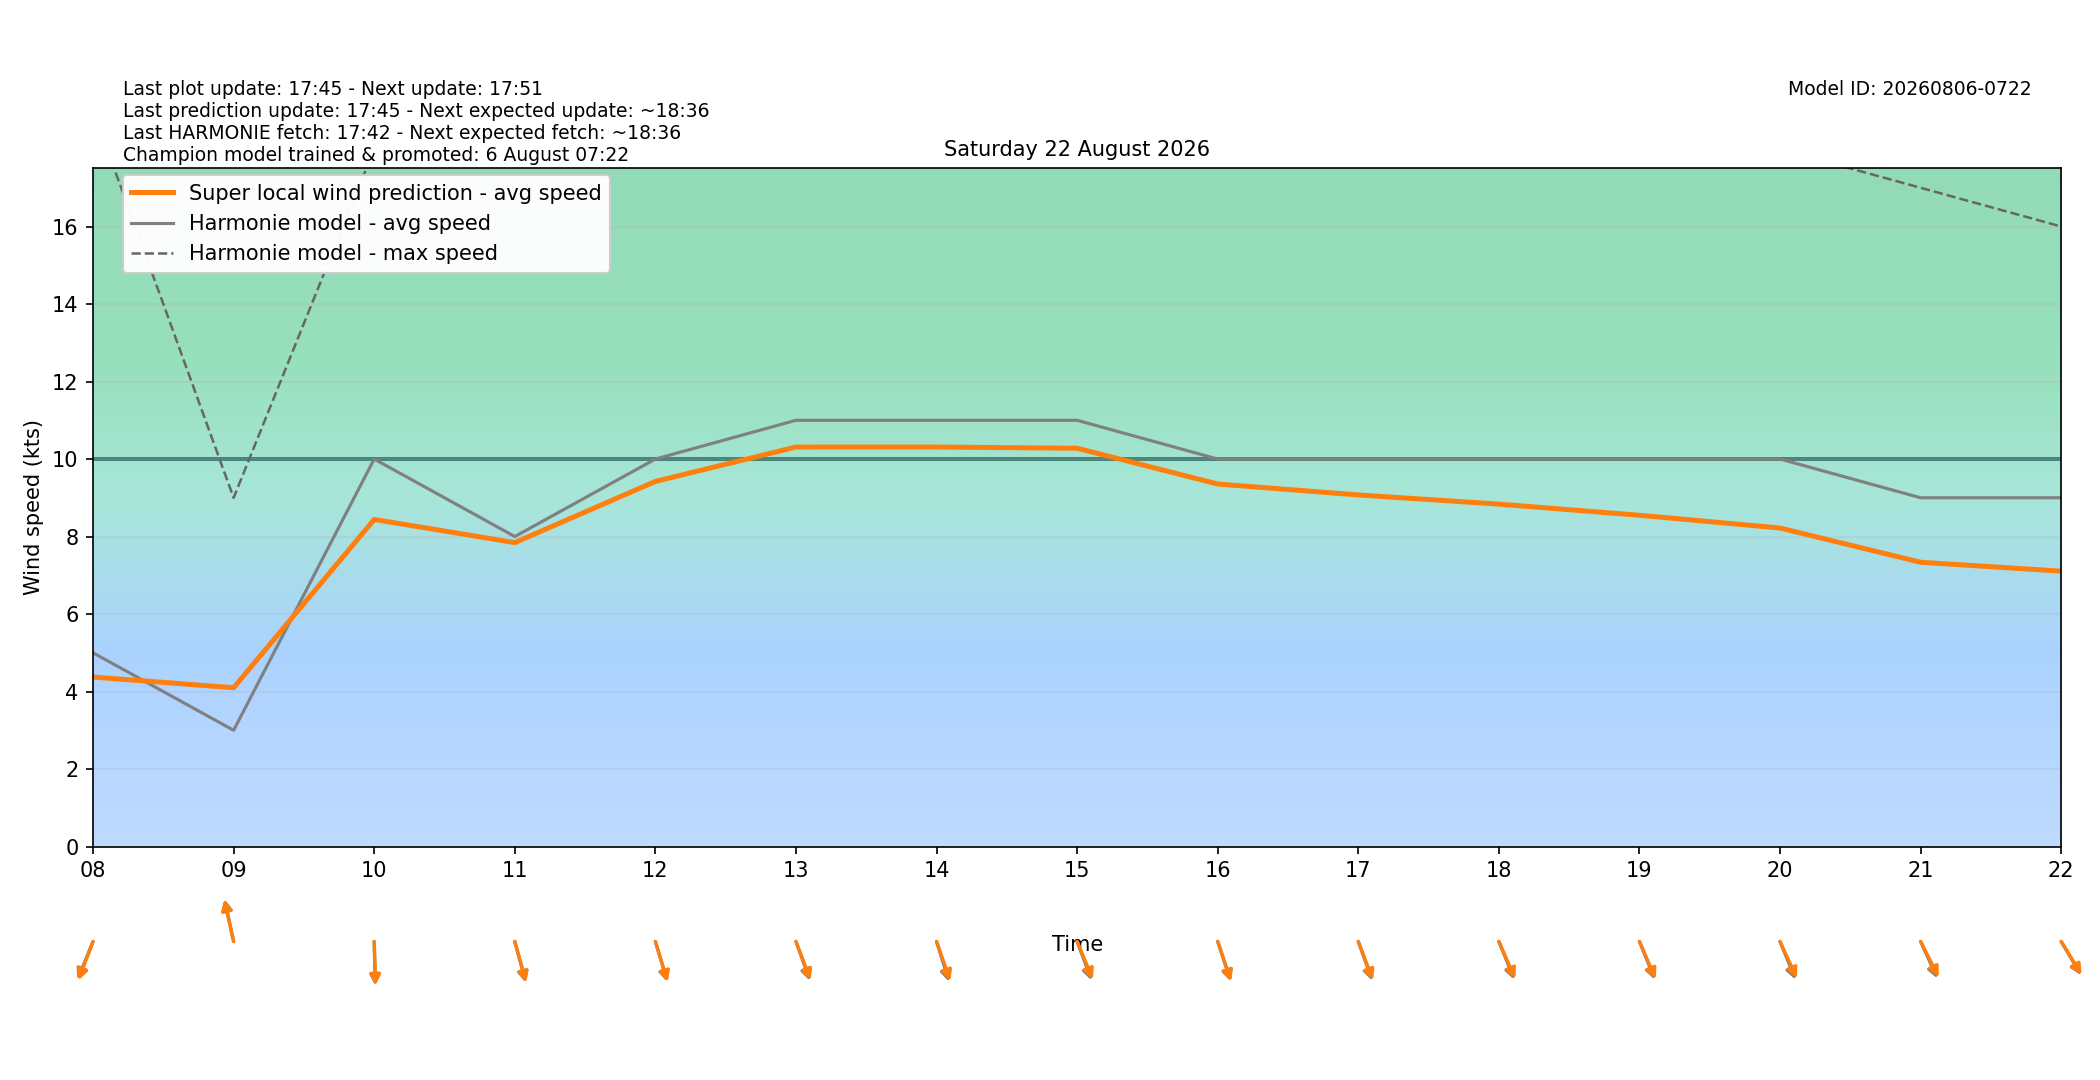

Source data for this figure (header and first rows):
target_time_utc, target_time_local, hour_utc, hour_local, forecast_wind_speed, forecast_wind_min, forecast_wind_max, lstm_pred_wind_speed, delta_speed_lstm_minus_forecast, forecast_wind_dir_deg, lstm_pred_wind_dir_deg, delta_dir_lstm_minus_forecast
2026-08-21T22:00:00Z, 2026-08-22T00:00:00+0200, 22, 00, 3.0, 3.0, 6.0, 1.826, -1.174, 41.0, 44.48, 3.483
2026-08-21T23:00:00Z, 2026-08-22T01:00:00+0200, 23, 01, 2.0, 2.0, 5.0, 1.273, -0.7266, 52.0, 53.57, 1.567
2026-08-22T00:00:00Z, 2026-08-22T02:00:00+0200, 00, 02, 2.0, 2.0, 4.0, 1.303, -0.697, 345.0, 346.4, 1.376
2026-08-22T01:00:00Z, 2026-08-22T03:00:00+0200, 01, 03, 5.0, 5.0, 8.0, 3.614, -1.386, 322.0, 323, 0.9686
2026-08-22T02:00:00Z, 2026-08-22T04:00:00+0200, 02, 04, 8.0, 8.0, 14.0, 6.109, -1.891, 341.0, 341.7, 0.6605
2026-08-22T03:00:00Z, 2026-08-22T05:00:00+0200, 03, 05, 6.0, 6.0, 21.0, 4.853, -1.147, 18.0, 20.07, 2.067
2026-08-22T04:00:00Z, 2026-08-22T06:00:00+0200, 04, 06, 1.0, 1.0, 10.0, 2.104, 1.104, 262.0, 263.5, 1.46
2026-08-22T05:00:00Z, 2026-08-22T07:00:00+0200, 05, 07, 4.0, 4.0, 6.0, 3.706, -0.294, 332.0, 330.8, -1.174
2026-08-22T06:00:00Z, 2026-08-22T08:00:00+0200, 06, 08, 5.0, 5.0, 19.0, 4.375, -0.6254, 30.0, 28.14, -1.86
2026-08-22T07:00:00Z, 2026-08-22T09:00:00+0200, 07, 09, 3.0, 3.0, 9.0, 4.098, 1.098, 163.0, 162.3, -0.6941
2026-08-22T08:00:00Z, 2026-08-22T10:00:00+0200, 08, 10, 10.0, 10.0, 18.0, 8.441, -1.559, 358.0, 357.6, -0.3918
2026-08-22T09:00:00Z, 2026-08-22T11:00:00+0200, 09, 11, 8.0, 8.0, 18.0, 7.843, -0.1568, 339.0, 338.4, -0.6107
2026-08-22T10:00:00Z, 2026-08-22T12:00:00+0200, 10, 12, 10.0, 10.0, 19.0, 9.422, -0.5777, 337.0, 336.4, -0.5646
2026-08-22T11:00:00Z, 2026-08-22T13:00:00+0200, 11, 13, 11.0, 11.0, 20.0, 10.31, -0.6904, 333.0, 331.4, -1.561
2026-08-22T12:00:00Z, 2026-08-22T14:00:00+0200, 12, 14, 11.0, 11.0, 21.0, 10.31, -0.6898, 336.0, 333.3, -2.671
2026-08-22T13:00:00Z, 2026-08-22T15:00:00+0200, 13, 15, 11.0, 11.0, 21.0, 10.28, -0.7216, 332.0, 329.2, -2.841
2026-08-22T14:00:00Z, 2026-08-22T16:00:00+0200, 14, 16, 10.0, 10.0, 20.0, 9.355, -0.6448, 335.0, 334.2, -0.8213
2026-08-22T15:00:00Z, 2026-08-22T17:00:00+0200, 15, 17, 10.0, 10.0, 19.0, 9.073, -0.9266, 333.0, 331.5, -1.509
2026-08-22T16:00:00Z, 2026-08-22T18:00:00+0200, 16, 18, 10.0, 10.0, 19.0, 8.836, -1.164, 330.0, 327.8, -2.17
2026-08-22T17:00:00Z, 2026-08-22T19:00:00+0200, 17, 19, 10.0, 10.0, 19.0, 8.549, -1.451, 330.0, 328.3, -1.686
2026-08-22T18:00:00Z, 2026-08-22T20:00:00+0200, 18, 20, 10.0, 10.0, 18.0, 8.219, -1.781, 330.0, 326.8, -3.174
2026-08-22T19:00:00Z, 2026-08-22T21:00:00+0200, 19, 21, 9.0, 9.0, 17.0, 7.336, -1.664, 327.0, 324.2, -2.769
2026-08-22T20:00:00Z, 2026-08-22T22:00:00+0200, 20, 22, 9.0, 9.0, 16.0, 7.107, -1.893, 320.0, 318.9, -1.139
2026-08-22T21:00:00Z, 2026-08-22T23:00:00+0200, 21, 23, 9.0, 9.0, 16.0, 6.929, -2.071, 324.0, 321.9, -2.12
